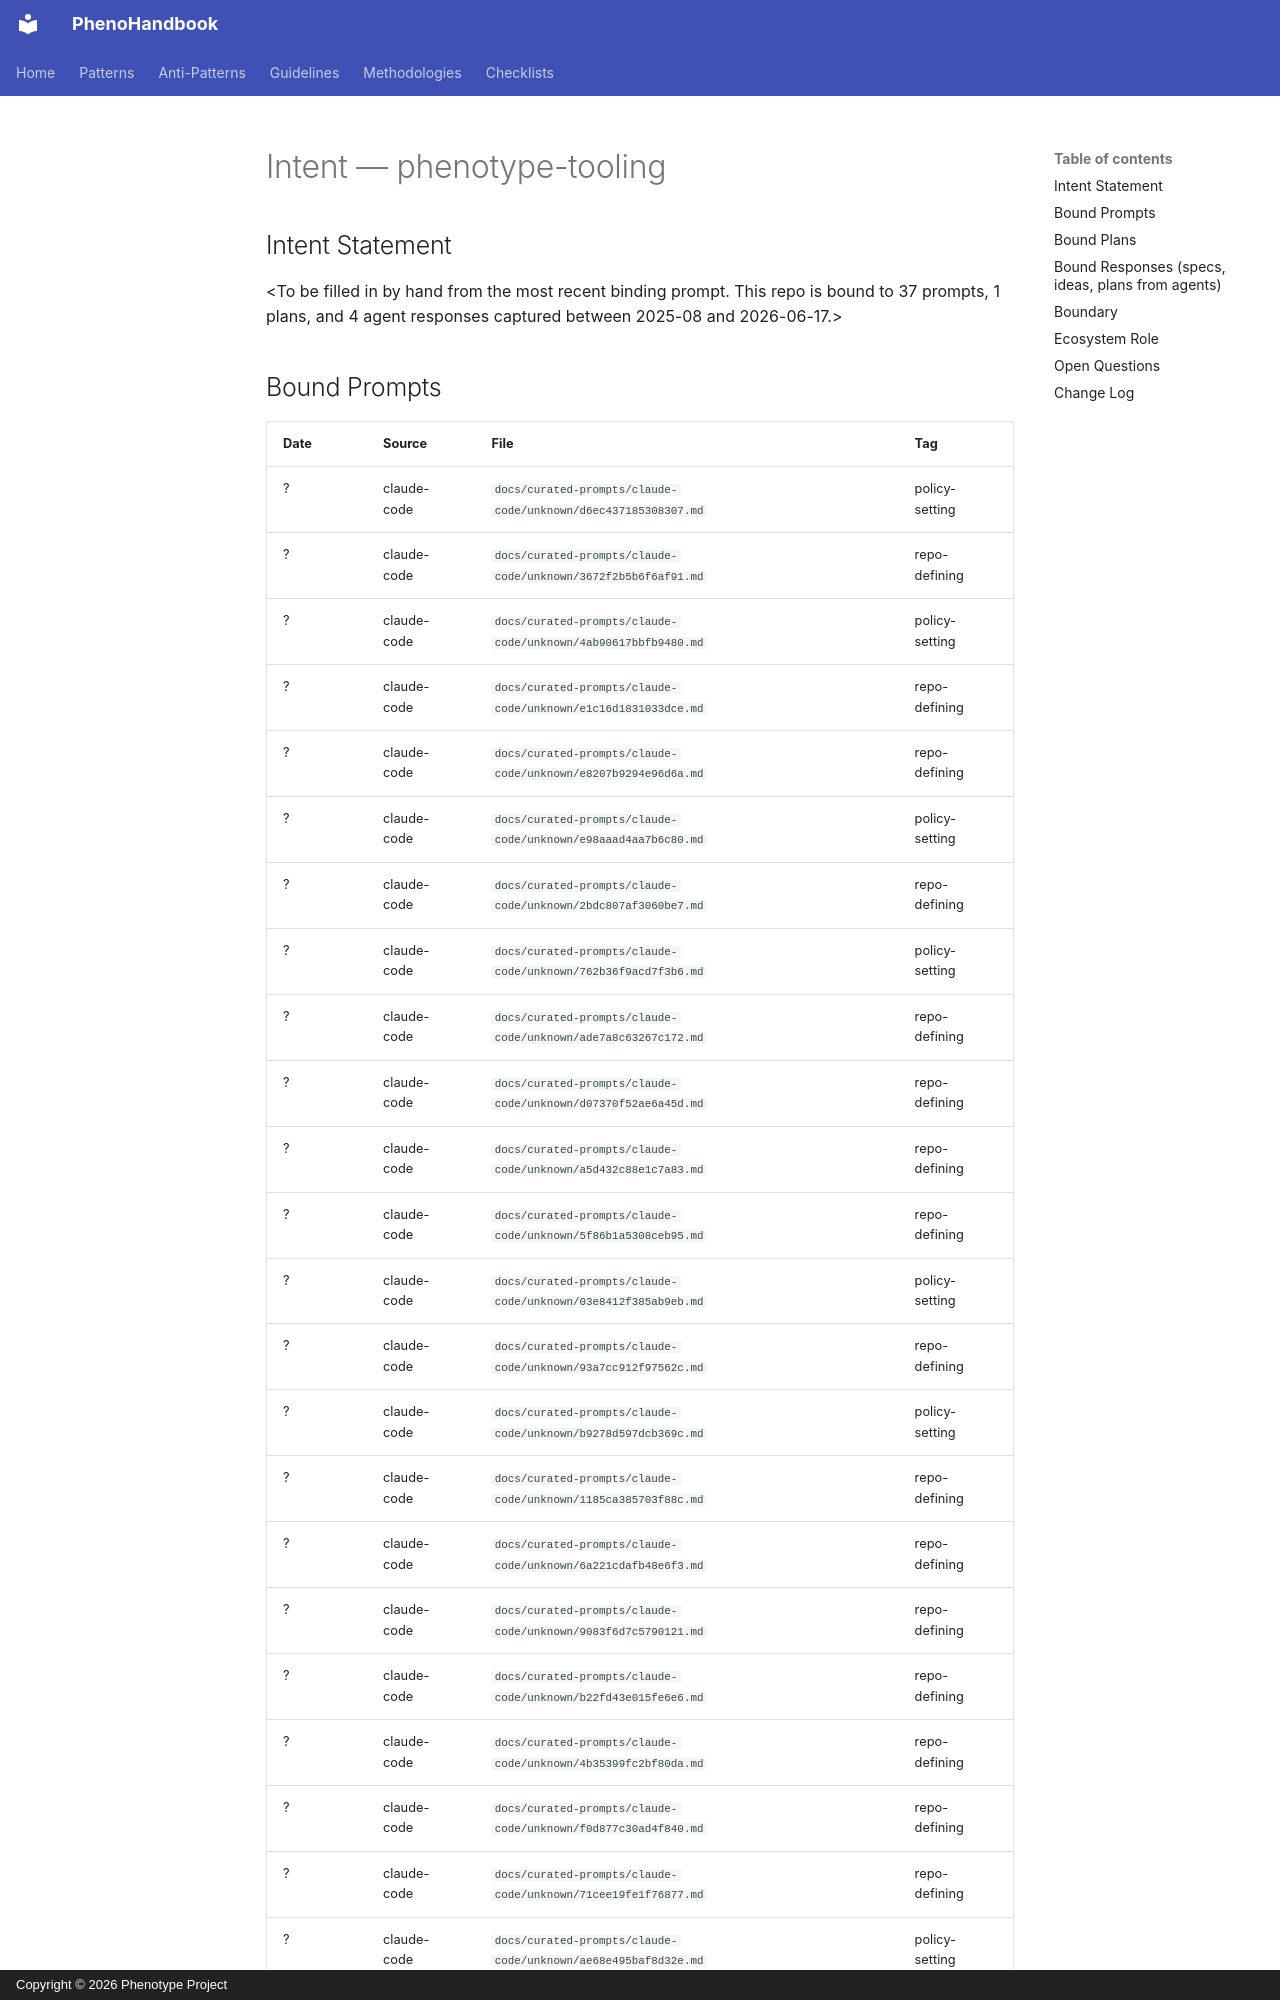

repository: KooshaPari/PhenoShared · page: intent/phenotype-tooling/index.html · generator: mkdocs · copyright: Copyright © 2026 Phenotype Project

---
repo: "phenotype-tooling"
aliases: []
role: unknown
status: active
last_verified: 2026-06-17
bound_prompts: 37
bound_plans: 1
bound_responses: 4
device: macbook
---

# Intent — phenotype-tooling

## Intent Statement

&lt;To be filled in by hand from the most recent binding prompt. This repo is bound to 37 prompts, 1 plans, and 4 agent responses captured between 2025-08 and 2026-06-17.>
